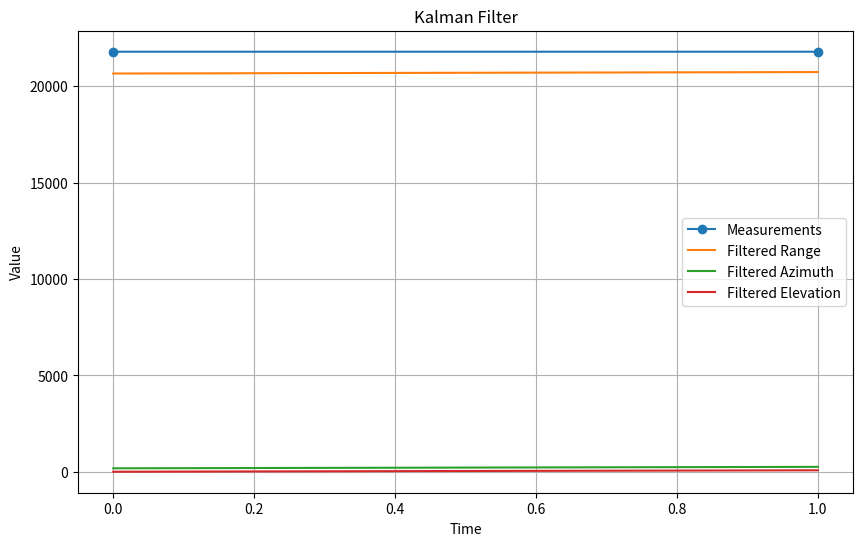

Python code for this plot:
import numpy as np
import matplotlib.pyplot as plt

class KalmanFilter:
    def __init__(self, initial_state, initial_covariance, measurement_variance):
        self.state = initial_state
        self.covariance = initial_covariance
        self.measurement_variance = measurement_variance

    def predict(self, dt, transition_matrix):
        # Predict state
        self.state = np.dot(transition_matrix, self.state)
        # Predict covariance
        self.covariance = np.dot(np.dot(transition_matrix, self.covariance), transition_matrix.T)

    def update(self, measurement, observation_matrix):
        # Kalman gain
        kalman_gain = np.dot(np.dot(self.covariance, observation_matrix.T), 
                             np.linalg.inv(np.dot(np.dot(observation_matrix, self.covariance), observation_matrix.T) + self.measurement_variance))
        # Update state
        self.state = self.state + np.dot(kalman_gain, (measurement - np.dot(observation_matrix, self.state)))
        # Update covariance
        self.covariance = np.dot((np.eye(self.covariance.shape[0]) - np.dot(kalman_gain, observation_matrix)), self.covariance)

def main():
    # Provided measurements
    measurements = [
        [20665.41, 178.8938, 1.7606, 21795.857],
        [20666.14, 178.9428, 1.7239, 21796.389],
        # Add more measurements here...
    ]

    # Convert measurements to numpy array
    measurements = np.array(measurements)

    # Initialize Kalman filter
    initial_state = np.array([measurements[0, 0], measurements[0, 1], measurements[0, 2]])
    initial_covariance = np.eye(3) * 1e3  # Initial covariance matrix
    measurement_variance = 1.0  # Measurement variance
    kf = KalmanFilter(initial_state, initial_covariance, measurement_variance)

    # Transition matrix (assuming constant velocity)
    dt = 1  # Time step
    transition_matrix = np.array([[1, dt, 0],
                                  [0, 1, dt],
                                  [0, 0, 1]])

    # Observation matrix
    observation_matrix = np.array([[1, 0, 0],
                                   [0, 1, 0],
                                   [0, 0, 1]])

    # Lists to store filtered values
    filtered_values = []

    # Perform Kalman filtering
    for measurement in measurements:
        kf.predict(dt, transition_matrix)
        kf.update(measurement[:3], observation_matrix)
        filtered_values.append(kf.state)

    # Convert filtered values to numpy array
    filtered_values = np.array(filtered_values)

    # Plot results
    plt.figure(figsize=(10, 6))
    plt.plot(measurements[:, 3], label='Measurements', marker='o')
    plt.plot(filtered_values[:, 0], label='Filtered Range')
    plt.plot(filtered_values[:, 1], label='Filtered Azimuth')
    plt.plot(filtered_values[:, 2], label='Filtered Elevation')
    plt.xlabel('Time')
    plt.ylabel('Value')
    plt.title('Kalman Filter')
    plt.legend()
    plt.grid(True)
    plt.show()

if __name__ == "__main__":
    main()
